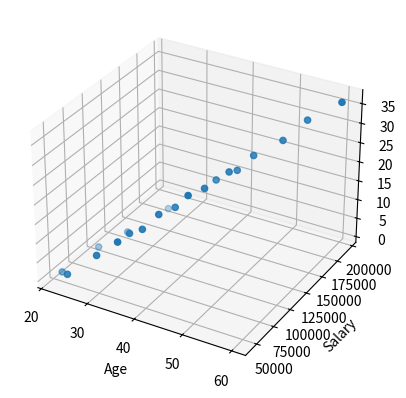

Write Python code to recreate this figure.
import matplotlib.pyplot as plt
import pandas as pd


data = {
    "Salary": [50000, 75000, 45000, 90000, 60000, 115000, 80000, 105000, 70000, 130000,
               85000, 140000, 95000, 165000, 110000, 150000, 120000, 180000, 135000, 195000],
    "dept": ["HR", "IT", "Finance", "IT", "HR", "Finance", "IT", "HR", "IT", "Finance"] * 2,
    "age": [22, 26, 24, 30, 28, 35, 32, 38, 31, 43, 34, 46, 36, 52, 40, 48, 42, 55, 45, 60],
    "experience": [1, 5, 2, 8, 6, 12, 10, 15, 9, 20, 11, 22, 14, 28, 18, 25, 19, 32, 22, 36]
}

df = pd.DataFrame(data)
df
ax= plt.axes(projection = '3d')
ax.scatter(df['age'],df['Salary'],df['experience'])
ax.set_xlabel('Age')
ax.set_ylabel('Salary')
ax.set_zlabel('Experience')
plt.show()
